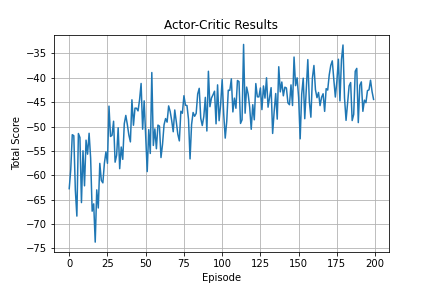

Values plotted in this chart, from the file beside it:
0, -62.741937712823955
1, -58.82
2, -51.67
3, -51.88
4, -63.02
5, -68.37
6, -51.43
7, -52.25
8, -65.6
9, -54.97
10, -62.16
11, -52.79
12, -55.67
13, -51.38
14, -56.45
15, -67.36
16, -65.86
17, -73.71
18, -62.99
19, -66.71
20, -57.56
21, -61.06
22, -61.55
23, -57.52
24, -55.2
25, -57.55
26, -45.81
27, -52.03
28, -51.79
29, -48.91
30, -57.31
31, -55.9
32, -50.25
33, -58.64
34, -54.2
35, -56.73
36, -49.42
37, -47.72
38, -49.59
39, -51.75
40, -53.14
41, -44.51
42, -49.73
43, -46.23
44, -46.23
45, -46.79
46, -44.5
47, -41.16
48, -50.54
49, -44.72
50, -51.84
51, -59.24
52, -50.63
53, -55.52
54, -38.91
55, -53.88
56, -50.48
57, -54.55
58, -49.7
59, -49.91
60, -56.36
... 139 more rows
